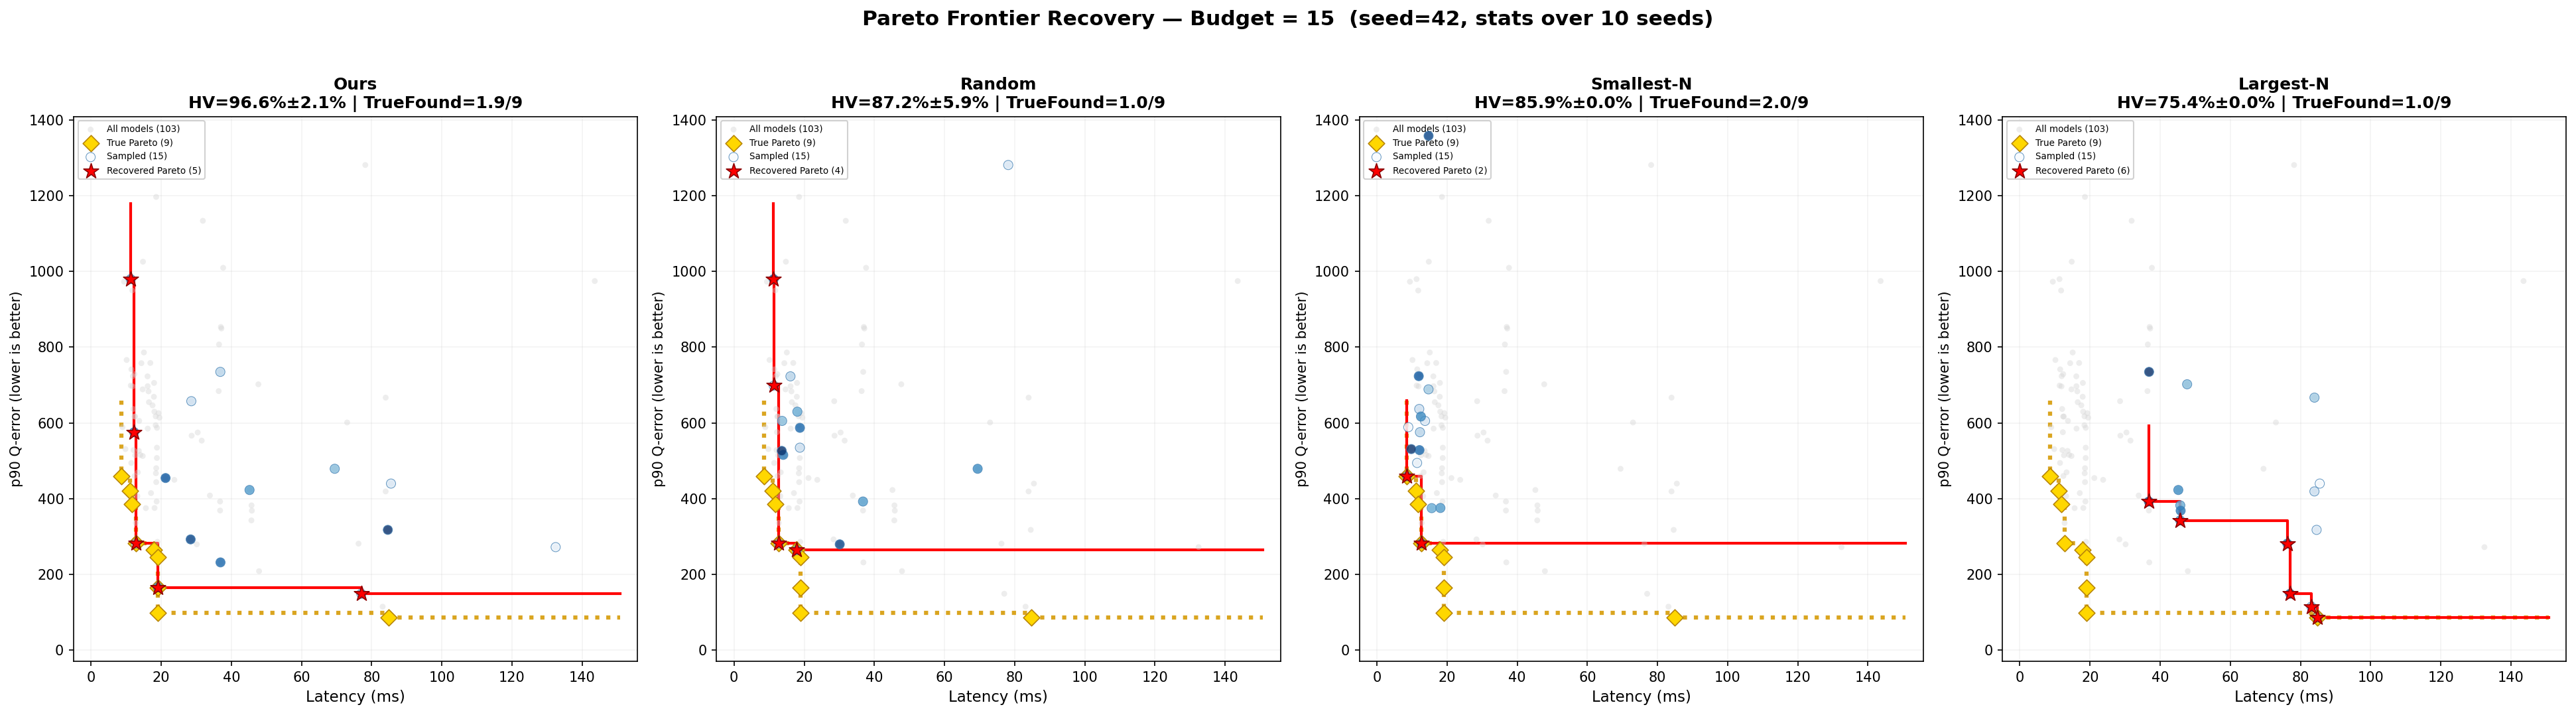

The table this chart was drawn from, first rows:
method, hv_pct_mean, hv_pct_std, true_found_mean, true_found_std, n_frontier_mean, true_total, n_seeds
Ours (Metadata-Only Maximin), 96.6, 2.1, 1.9, 0.9, 4.5, 9, 10
Combined (lw=5, fw=3), 96.2, 3.3, 2.0, 1.2, 4.7, 9, 10
Latency-Only Spacing, 88.7, 4.5, 1.2, 0.4, 4.2, 9, 10
Random, 87.2, 5.9, 1.0, 0.8, 4.8, 9, 10
Uniform Latency, 89.2, 3.9, 1.2, 0.9, 4.3, 9, 10
Smallest-N, 85.9, 0.0, 2.0, 0.0, 2.0, 9, 10
Largest-N, 75.4, 0.0, 1.0, 0.0, 6.0, 9, 10
